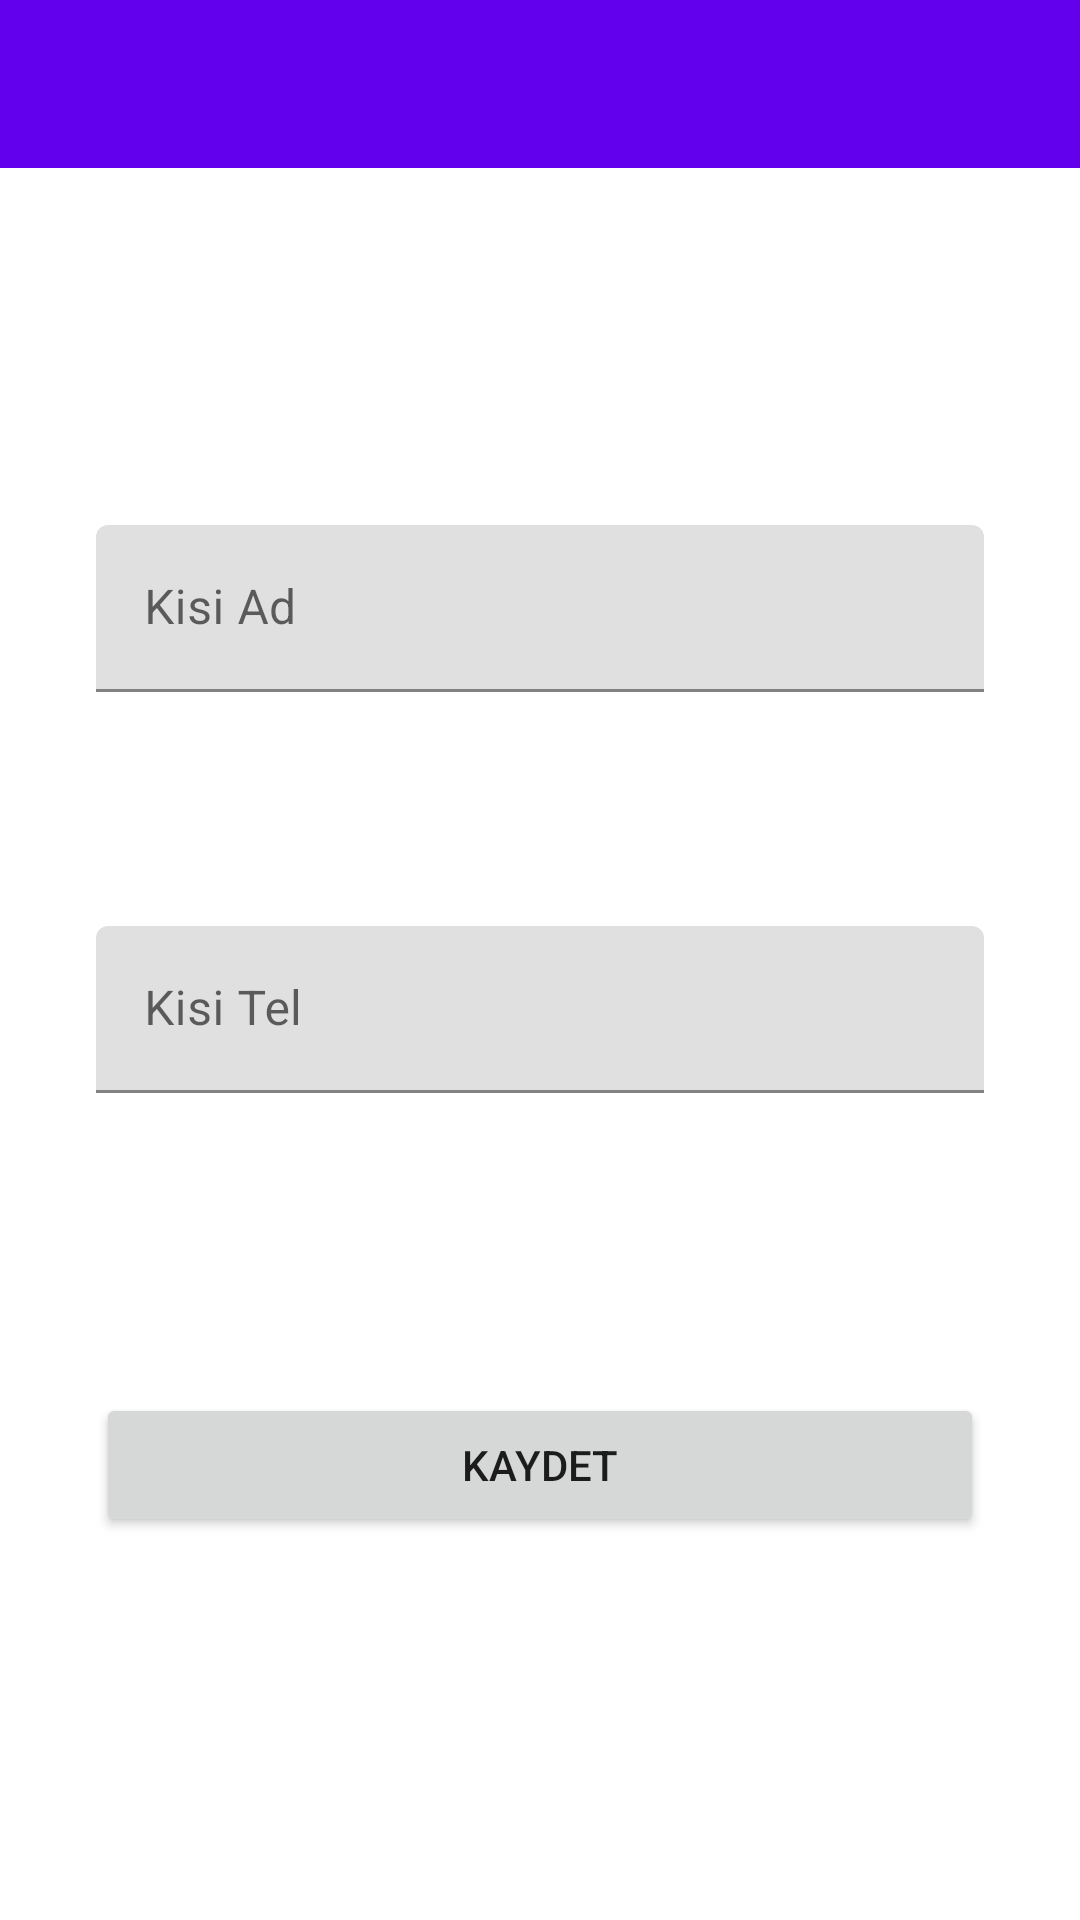

Layout XML and referenced resources for this Android screen:
<!-- AndroidManifest.xml: application theme Theme.PersonsMVVM -->
<!-- res/layout/fragment_kisi_kayit.xml -->
<?xml version="1.0" encoding="utf-8"?>
<layout xmlns:android="http://schemas.android.com/apk/res/android"
    xmlns:app="http://schemas.android.com/apk/res-auto"
    xmlns:tools="http://schemas.android.com/tools">

    <data>

        <variable
            name="kisiKayitToolbarBaslik"
            type="String" />
        <variable
            name="kisiKayitFragment"
            type="com.turun.personsmvvm.ui.fragment.KisiKayitFragment" />

    </data>

    <androidx.constraintlayout.widget.ConstraintLayout
        android:layout_width="match_parent"
        android:layout_height="match_parent"
        tools:context=".ui.fragment.KisiKayitFragment">

        <androidx.appcompat.widget.Toolbar
            android:id="@+id/toolbarKisiKayit"
            android:layout_width="0dp"
            app:title="@{kisiKayitToolbarBaslik}"
            android:layout_height="wrap_content"
            android:background="?attr/colorPrimary"
            android:minHeight="?attr/actionBarSize"
            android:theme="?attr/actionBarTheme"
            app:layout_constraintEnd_toEndOf="parent"
            app:layout_constraintHorizontal_bias="0.5"
            app:layout_constraintStart_toStartOf="parent"
            app:layout_constraintTop_toTopOf="parent" />

        <com.google.android.material.textfield.TextInputLayout
            android:id="@+id/textInputLayout"
            android:layout_width="0dp"
            android:layout_height="wrap_content"
            android:layout_marginStart="32dp"
            android:layout_marginTop="119dp"
            android:layout_marginEnd="32dp"
            app:layout_constraintEnd_toEndOf="parent"
            app:layout_constraintStart_toStartOf="parent"
            app:layout_constraintTop_toBottomOf="@+id/toolbarKisiKayit">

            <com.google.android.material.textfield.TextInputEditText
                android:id="@+id/editTextKisiAd"
                android:layout_width="match_parent"
                android:layout_height="wrap_content"
                android:hint="Kisi Ad" />
        </com.google.android.material.textfield.TextInputLayout>

        <com.google.android.material.textfield.TextInputLayout
            android:id="@+id/textInputLayout2"
            android:layout_width="0dp"
            android:layout_height="wrap_content"
            android:layout_marginStart="32dp"
            android:layout_marginTop="78dp"
            android:layout_marginEnd="32dp"
            app:layout_constraintEnd_toEndOf="parent"
            app:layout_constraintStart_toStartOf="parent"
            app:layout_constraintTop_toBottomOf="@+id/textInputLayout">

            <com.google.android.material.textfield.TextInputEditText
                android:id="@+id/editTextKisiTel"
                android:layout_width="match_parent"
                android:layout_height="wrap_content"
                android:hint="Kisi Tel" />
        </com.google.android.material.textfield.TextInputLayout>

        <Button
            android:id="@+id/buttonKaydet"
            android:layout_width="0dp"
            android:layout_height="wrap_content"
            android:layout_marginStart="32dp"
            android:layout_marginTop="100dp"
            android:layout_marginEnd="32dp"
            android:text="Kaydet"
            android:onClick="@{()->kisiKayitFragment.buttonKaydet(editTextKisiAd.getText().toString(),editTextKisiTel.getText().toString())}"
            app:layout_constraintEnd_toEndOf="parent"
            app:layout_constraintHorizontal_bias="0.5"
            app:layout_constraintStart_toStartOf="parent"
            app:layout_constraintTop_toBottomOf="@+id/textInputLayout2" />

    </androidx.constraintlayout.widget.ConstraintLayout>
</layout>
<!-- resources referenced by this layout -->
<resources>
  <style name="Theme.PersonsMVVM" parent="Theme.MaterialComponents.DayNight.DarkActionBar">
          
          <item name="colorPrimary">@color/purple_500</item>
          <item name="colorPrimaryVariant">@color/purple_700</item>
          <item name="colorOnPrimary">@color/white</item>
          
          <item name="colorSecondary">@color/teal_200</item>
          <item name="colorSecondaryVariant">@color/teal_700</item>
          <item name="colorOnSecondary">@color/black</item>
          
          <item name="android:statusBarColor">?attr/colorPrimaryVariant</item>
          
          <item name="windowActionBar">false</item>
          <item name="windowNoTitle">true</item>
      </style>
  <!-- not gathered from this repository: default colours our renderer supplied (Android Studio template values) -->
  <color name="purple_500">#FF6200EE</color>
  <color name="purple_700">#FF3700B3</color>
  <color name="teal_200">#FF03DAC5</color>
  <color name="teal_700">#FF018786</color>
  <color name="black">#FF000000</color>
  <color name="white">#FFFFFFFF</color>
</resources>
